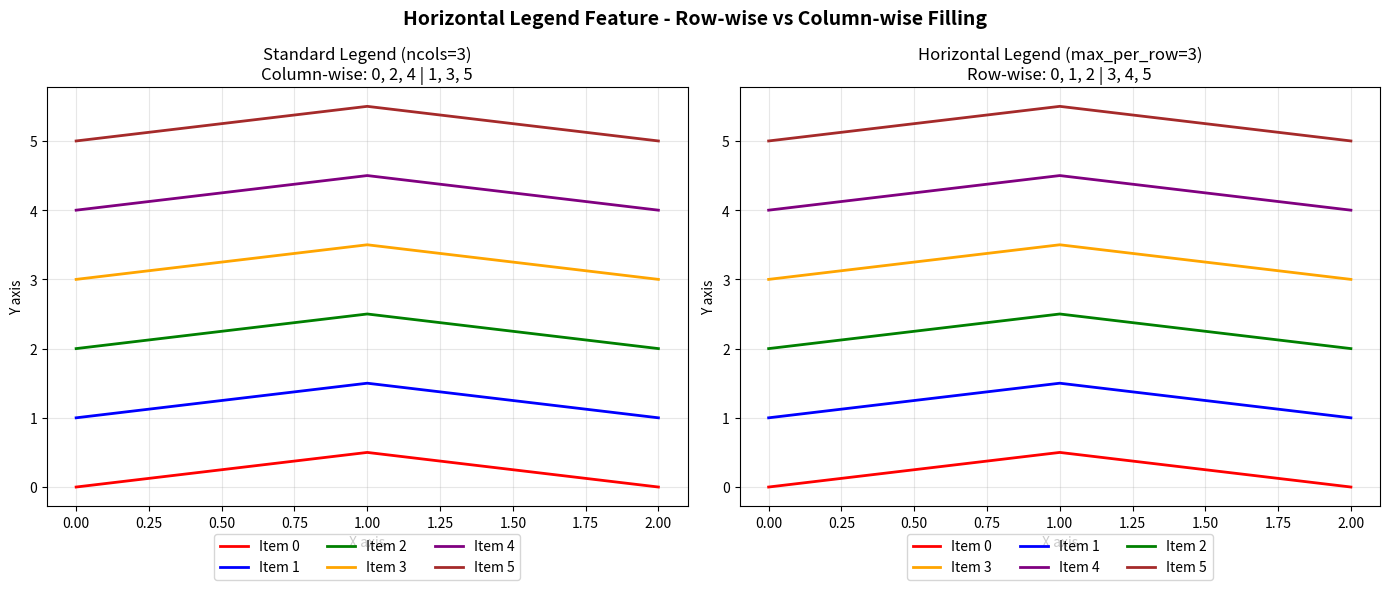
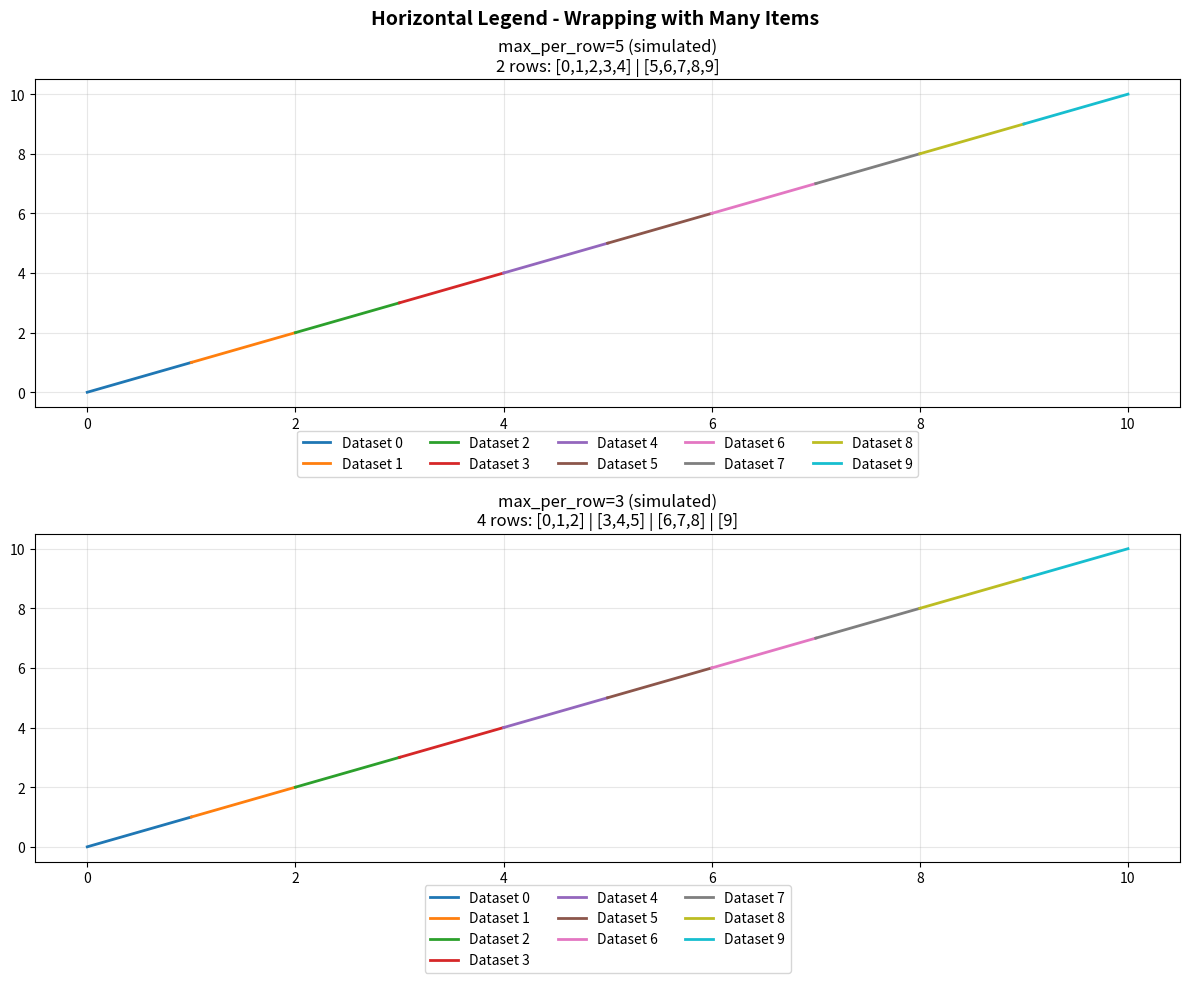
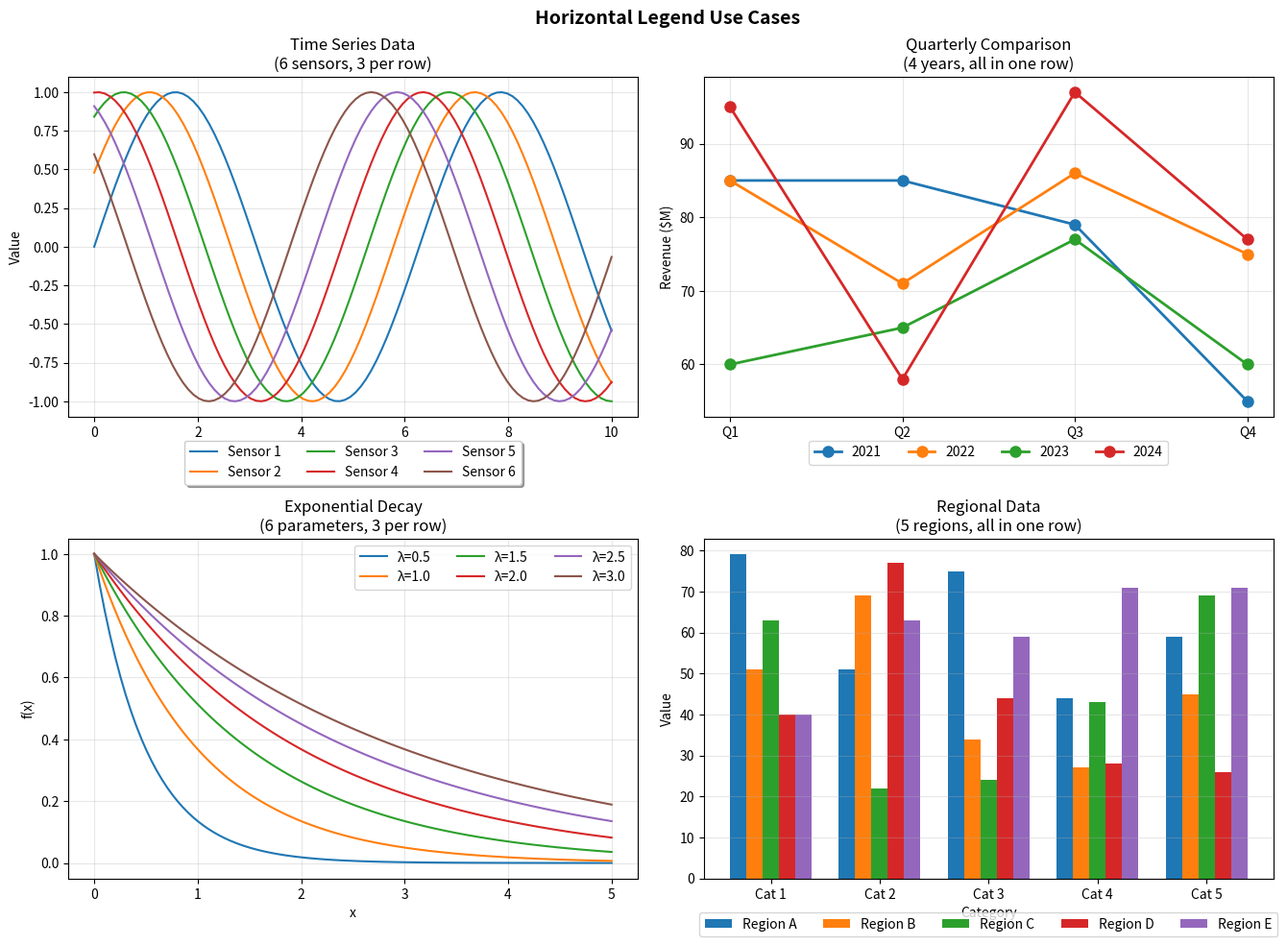

Recreate these plots in Python, in order.
#!/usr/bin/env python
"""
Demo script showing expected behavior of horizontal_legend feature.
This creates comparison plots to visualize row-wise vs column-wise filling.

NOTE: This uses the standard legend() with reordered items to simulate
      what horizontal_legend() will do once your changes are built/installed.
"""

import matplotlib.pyplot as plt
import numpy as np

def demo_basic_comparison():
    """Compare standard legend vs simulated horizontal legend."""
    fig, (ax1, ax2) = plt.subplots(1, 2, figsize=(14, 6))
    fig.suptitle('Horizontal Legend Feature - Row-wise vs Column-wise Filling',
                 fontsize=14, fontweight='bold')

    # Create 6 sample lines
    colors = ['red', 'blue', 'green', 'orange', 'purple', 'brown']

    # Left plot: Standard legend (column-wise)
    for i, color in enumerate(colors):
        ax1.plot([0, 1, 2], [i, i+0.5, i], color=color, linewidth=2, label=f'Item {i}')

    ax1.set_title('Standard Legend (ncols=3)\nColumn-wise: 0, 2, 4 | 1, 3, 5',
                  fontsize=12)
    ax1.legend(ncols=3, loc='upper center', bbox_to_anchor=(0.5, -0.05))
    ax1.set_xlabel('X axis')
    ax1.set_ylabel('Y axis')
    ax1.grid(True, alpha=0.3)

    # Right plot: Simulated horizontal legend (row-wise)
    lines = []
    for i, color in enumerate(colors):
        line, = ax2.plot([0, 1, 2], [i, i+0.5, i], color=color, linewidth=2)
        lines.append(line)

    ax2.set_title('Horizontal Legend (max_per_row=3)\nRow-wise: 0, 1, 2 | 3, 4, 5',
                  fontsize=12)

    # Simulate horizontal legend by reordering handles
    # Standard legend with ncols=3 fills: [0,2,4], [1,3,5] (column-wise)
    # We want: [0,1,2], [3,4,5] (row-wise)
    # So we reorder to: [0,3,1,4,2,5] which will fill column-wise as our row-wise layout
    reordered_handles = [lines[0], lines[3], lines[1], lines[4], lines[2], lines[5]]
    reordered_labels = ['Item 0', 'Item 3', 'Item 1', 'Item 4', 'Item 2', 'Item 5']

    ax2.legend(reordered_handles, reordered_labels, ncols=3,
               loc='upper center', bbox_to_anchor=(0.5, -0.05))
    ax2.set_xlabel('X axis')
    ax2.set_ylabel('Y axis')
    ax2.grid(True, alpha=0.3)

    plt.tight_layout()
    return fig


def demo_many_items():
    """Demo with many items showing wrapping behavior."""
    fig, (ax1, ax2) = plt.subplots(2, 1, figsize=(12, 10))
    fig.suptitle('Horizontal Legend - Wrapping with Many Items',
                 fontsize=14, fontweight='bold')

    n_items = 10

    # Top plot: 5 per row
    for i in range(n_items):
        ax1.plot([i, i+1], [i, i+1], linewidth=2, label=f'Dataset {i}')

    ax1.set_title('max_per_row=5 (simulated)\n2 rows: [0,1,2,3,4] | [5,6,7,8,9]',
                  fontsize=12)
    ax1.legend(ncols=5, loc='upper center', bbox_to_anchor=(0.5, -0.05))
    ax1.grid(True, alpha=0.3)

    # Bottom plot: 3 per row
    for i in range(n_items):
        ax2.plot([i, i+1], [i, i+1], linewidth=2, label=f'Dataset {i}')

    ax2.set_title('max_per_row=3 (simulated)\n4 rows: [0,1,2] | [3,4,5] | [6,7,8] | [9]',
                  fontsize=12)
    ax2.legend(ncols=3, loc='upper center', bbox_to_anchor=(0.5, -0.05))
    ax2.grid(True, alpha=0.3)

    plt.tight_layout()
    return fig


def demo_use_cases():
    """Show typical use cases for horizontal legends."""
    fig = plt.figure(figsize=(14, 10))
    fig.suptitle('Horizontal Legend Use Cases', fontsize=14, fontweight='bold')

    # Use case 1: Time series with many series
    ax1 = plt.subplot(2, 2, 1)
    time = np.linspace(0, 10, 100)
    for i in range(6):
        ax1.plot(time, np.sin(time + i*0.5), label=f'Sensor {i+1}')
    ax1.set_title('Time Series Data\n(6 sensors, 3 per row)')
    ax1.legend(ncols=3, loc='upper center', bbox_to_anchor=(0.5, -0.05),
               frameon=True, shadow=True)
    ax1.set_xlabel('Time (s)')
    ax1.set_ylabel('Value')
    ax1.grid(True, alpha=0.3)

    # Use case 2: Comparison plot
    ax2 = plt.subplot(2, 2, 2)
    categories = ['Q1', 'Q2', 'Q3', 'Q4']
    for i, year in enumerate([2021, 2022, 2023, 2024]):
        values = np.random.randint(50, 100, 4)
        ax2.plot(categories, values, 'o-', linewidth=2, markersize=8, label=f'{year}')
    ax2.set_title('Quarterly Comparison\n(4 years, all in one row)')
    ax2.legend(ncols=4, loc='upper center', bbox_to_anchor=(0.5, -0.05),
               frameon=True)
    ax2.set_ylabel('Revenue ($M)')
    ax2.grid(True, alpha=0.3)

    # Use case 3: Scientific plot with parameters
    ax3 = plt.subplot(2, 2, 3)
    x = np.linspace(0, 5, 100)
    params = [0.5, 1.0, 1.5, 2.0, 2.5, 3.0]
    for param in params:
        ax3.plot(x, np.exp(-x/param), label=f'λ={param}')
    ax3.set_title('Exponential Decay\n(6 parameters, 3 per row)')
    ax3.legend(ncols=3, loc='upper right', frameon=True)
    ax3.set_xlabel('x')
    ax3.set_ylabel('f(x)')
    ax3.grid(True, alpha=0.3)

    # Use case 4: Multiple categories
    ax4 = plt.subplot(2, 2, 4)
    x = np.arange(5)
    categories = ['Region A', 'Region B', 'Region C', 'Region D', 'Region E']
    width = 0.15
    for i, category in enumerate(categories):
        offset = width * (i - 2)
        ax4.bar(x + offset, np.random.randint(20, 80, 5), width, label=category)
    ax4.set_title('Regional Data\n(5 regions, all in one row)')
    ax4.legend(ncols=5, loc='upper center', bbox_to_anchor=(0.5, -0.08),
               frameon=True)
    ax4.set_xlabel('Category')
    ax4.set_ylabel('Value')
    ax4.set_xticks(x)
    ax4.set_xticklabels(['Cat 1', 'Cat 2', 'Cat 3', 'Cat 4', 'Cat 5'])
    ax4.grid(True, alpha=0.3, axis='y')

    plt.tight_layout()
    return fig


def main():
    """Run all demos."""
    print("="*70)
    print("HORIZONTAL LEGEND FEATURE - EXPECTED BEHAVIOR DEMO")
    print("="*70)
    print("\nThis demo shows what your horizontal_legend feature will do")
    print("once your changes are built and installed.")
    print("\nGenerating demo figures...")

    # Create demos
    fig1 = demo_basic_comparison()
    fig1.savefig('demo_1_basic_comparison.png', dpi=150, bbox_inches='tight')
    print("  [OK] Saved: demo_1_basic_comparison.png")

    fig2 = demo_many_items()
    fig2.savefig('demo_2_many_items.png', dpi=150, bbox_inches='tight')
    print("  [OK] Saved: demo_2_many_items.png")

    fig3 = demo_use_cases()
    fig3.savefig('demo_3_use_cases.png', dpi=150, bbox_inches='tight')
    print("  [OK] Saved: demo_3_use_cases.png")

    print("\n" + "="*70)
    print("Demo figures created successfully!")
    print("="*70)
    print("\nThe horizontal_legend() method will:")
    print("  • Arrange items in ROWS (horizontally first)")
    print("  • Wrap to new rows after 'max_per_row' items")
    print("  • Work with ax.horizontal_legend(), fig.horizontal_legend(),")
    print("    and plt.horizontal_legend()")
    print("\nCurrent standard legend() arranges items in COLUMNS (vertically first)")
    print("\nClose the windows to exit...")

    plt.show()


if __name__ == '__main__':
    main()
